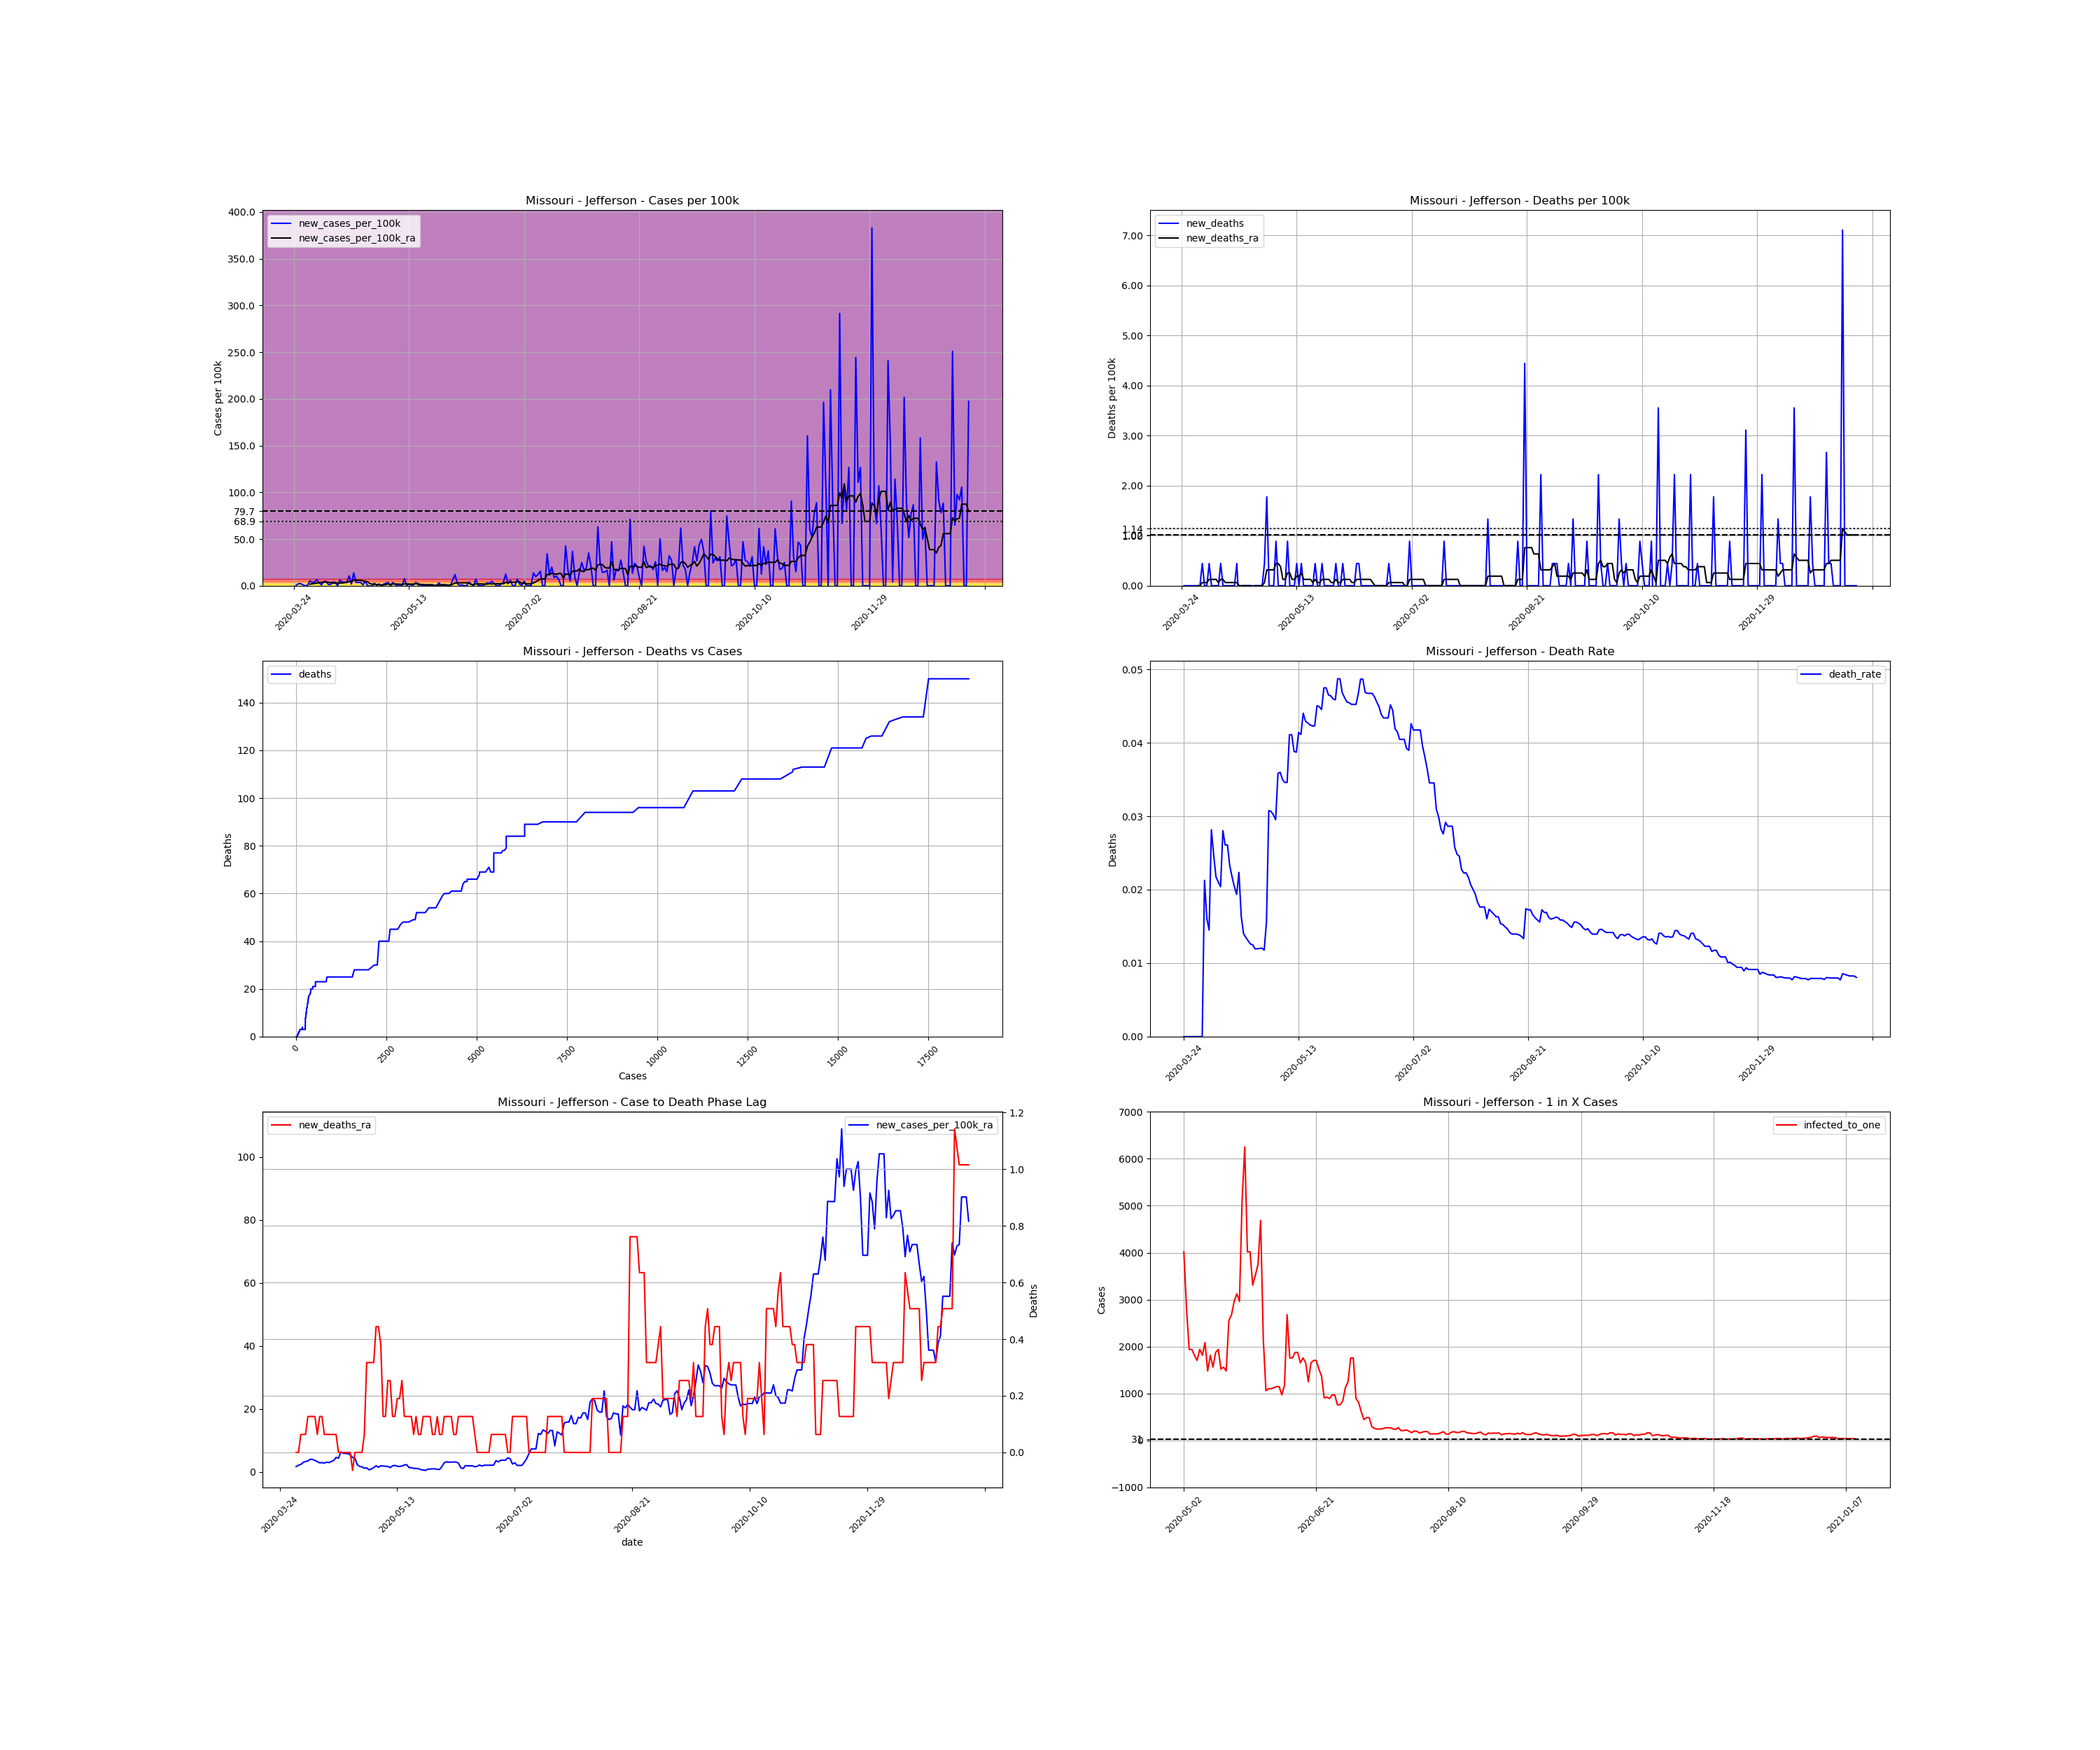

Data behind this chart, as committed beside it:
, date, county, state, fips, cases, deaths, COUNTY, STNAME, CTYNAME, POPESTIMATE2019, cases_per_100k, deaths_per_100k, death_rate, new_cases, new_cases_per_100k, new_deaths, new_cases_per_100k_ra, new_deaths_ra, active_cases, infected_to_one
384459, 2020-03-24, Jefferson, Missouri, 29099, 4, 0.0, 99, Missouri, Jefferson, 225081, 1.777, 0.0, 0.0, , , , , , , 
384460, 2020-03-25, Jefferson, Missouri, 29099, 5, 0.0, 99, Missouri, Jefferson, 225081, 2.221, 0.0, 0.0, 1.0, 0.4443, 0.0, , , , 
384461, 2020-03-26, Jefferson, Missouri, 29099, 10, 0.0, 99, Missouri, Jefferson, 225081, 4.443, 0.0, 0.0, 5.0, 2.221, 0.0, , , , 
384462, 2020-03-27, Jefferson, Missouri, 29099, 15, 0.0, 99, Missouri, Jefferson, 225081, 6.664, 0.0, 0.0, 5.0, 2.221, 0.0, , , , 
384463, 2020-03-28, Jefferson, Missouri, 29099, 17, 0.0, 99, Missouri, Jefferson, 225081, 7.553, 0.0, 0.0, 2.0, 0.8886, 0.0, , , , 
384464, 2020-03-29, Jefferson, Missouri, 29099, 17, 0.0, 99, Missouri, Jefferson, 225081, 7.553, 0.0, 0.0, 0.0, 0.0, 0.0, , , , 
384465, 2020-03-30, Jefferson, Missouri, 29099, 18, 0.0, 99, Missouri, Jefferson, 225081, 7.997, 0.0, 0.0, 1.0, 0.4443, 0.0, , , , 
384466, 2020-03-31, Jefferson, Missouri, 29099, 30, 0.0, 99, Missouri, Jefferson, 225081, 13.33, 0.0, 0.0, 12.0, 5.331, 0.0, 1.65, 0.0, , 
384467, 2020-04-01, Jefferson, Missouri, 29099, 38, 0.0, 99, Missouri, Jefferson, 225081, 16.88, 0.0, 0.0, 8.0, 3.554, 0.0, 2.094, 0.0, 34.0, 1655
384468, 2020-04-02, Jefferson, Missouri, 29099, 47, 1.0, 99, Missouri, Jefferson, 225081, 20.88, 0.4443, 0.02128, 9.0, 3.999, 0.4443, 2.348, 0.06347, 42.0, 1340
384469, 2020-04-03, Jefferson, Missouri, 29099, 62, 1.0, 99, Missouri, Jefferson, 225081, 27.55, 0.4443, 0.01613, 15.0, 6.664, 0.0, 2.983, 0.06347, 52.0, 1082
384470, 2020-04-04, Jefferson, Missouri, 29099, 69, 1.0, 99, Missouri, Jefferson, 225081, 30.66, 0.4443, 0.01449, 7.0, 3.11, 0.0, 3.3, 0.06347, 54.0, 1042
384471, 2020-04-05, Jefferson, Missouri, 29099, 71, 2.0, 99, Missouri, Jefferson, 225081, 31.54, 0.8886, 0.02817, 2.0, 0.8886, 0.4443, 3.427, 0.1269, 54.0, 1042
384472, 2020-04-06, Jefferson, Missouri, 29099, 81, 2.0, 99, Missouri, Jefferson, 225081, 35.99, 0.8886, 0.02469, 10.0, 4.443, 0.0, 3.999, 0.1269, 64.0, 879.2
384473, 2020-04-07, Jefferson, Missouri, 29099, 92, 2.0, 99, Missouri, Jefferson, 225081, 40.87, 0.8886, 0.02174, 11.0, 4.887, 0.0, 3.935, 0.1269, 74.0, 760.4
384474, 2020-04-08, Jefferson, Missouri, 29099, 95, 2.0, 99, Missouri, Jefferson, 225081, 42.21, 0.8886, 0.02105, 3.0, 1.333, 0.0, 3.618, 0.1269, 65.0, 865.7
384475, 2020-04-09, Jefferson, Missouri, 29099, 98, 2.0, 99, Missouri, Jefferson, 225081, 43.54, 0.8886, 0.02041, 3.0, 1.333, 0.0, 3.237, 0.06347, 60.0, 937.8
384476, 2020-04-10, Jefferson, Missouri, 29099, 107, 3.0, 99, Missouri, Jefferson, 225081, 47.54, 1.333, 0.02804, 9.0, 3.999, 0.4443, 2.856, 0.1269, 60.0, 937.8
384477, 2020-04-11, Jefferson, Missouri, 29099, 115, 3.0, 99, Missouri, Jefferson, 225081, 51.09, 1.333, 0.02609, 8.0, 3.554, 0.0, 2.92, 0.1269, 53.0, 1062
384478, 2020-04-12, Jefferson, Missouri, 29099, 115, 3.0, 99, Missouri, Jefferson, 225081, 51.09, 1.333, 0.02609, 0.0, 0.0, 0.0, 2.793, 0.06347, 46.0, 1223
384479, 2020-04-13, Jefferson, Missouri, 29099, 129, 3.0, 99, Missouri, Jefferson, 225081, 57.31, 1.333, 0.02326, 14.0, 6.22, 0.0, 3.047, 0.06347, 58.0, 970.2
384480, 2020-04-14, Jefferson, Missouri, 29099, 138, 3.0, 99, Missouri, Jefferson, 225081, 61.31, 1.333, 0.02174, 9.0, 3.999, 0.0, 2.92, 0.06347, 57.0, 987.2
384481, 2020-04-15, Jefferson, Missouri, 29099, 147, 3.0, 99, Missouri, Jefferson, 225081, 65.31, 1.333, 0.02041, 9.0, 3.999, 0.0, 3.3, 0.06347, 55.0, 1023
384482, 2020-04-16, Jefferson, Missouri, 29099, 155, 3.0, 99, Missouri, Jefferson, 225081, 68.86, 1.333, 0.01935, 8.0, 3.554, 0.0, 3.618, 0.06347, 60.0, 937.8
384483, 2020-04-17, Jefferson, Missouri, 29099, 179, 4.0, 99, Missouri, Jefferson, 225081, 79.53, 1.777, 0.02235, 24.0, 10.66, 0.4443, 4.57, 0.06347, 81.0, 694.7
384484, 2020-04-18, Jefferson, Missouri, 29099, 183, 3.0, 99, Missouri, Jefferson, 225081, 81.3, 1.333, 0.01639, 4.0, 1.777, -0.4443, 4.316, 0.0, 76.0, 740.4
384485, 2020-04-19, Jefferson, Missouri, 29099, 214, 3.0, 99, Missouri, Jefferson, 225081, 95.08, 1.333, 0.01402, 31.0, 13.77, 0.0, 6.283, 0.0, 99.0, 568.4
384486, 2020-04-20, Jefferson, Missouri, 29099, 222, 3.0, 99, Missouri, Jefferson, 225081, 98.63, 1.333, 0.01351, 8.0, 3.554, 0.0, 5.903, 0.0, 107.0, 525.9
384487, 2020-04-21, Jefferson, Missouri, 29099, 230, 3.0, 99, Missouri, Jefferson, 225081, 102.2, 1.333, 0.01304, 8.0, 3.554, 0.0, 5.839, 0.0, 101.0, 557.1
384488, 2020-04-22, Jefferson, Missouri, 29099, 238, 3.0, 99, Missouri, Jefferson, 225081, 105.7, 1.333, 0.01261, 8.0, 3.554, 0.0, 5.776, 0.0, 100.0, 562.7
384489, 2020-04-23, Jefferson, Missouri, 29099, 240, 3.0, 99, Missouri, Jefferson, 225081, 106.6, 1.333, 0.0125, 2.0, 0.8886, 0.0, 5.395, 0.0, 93.0, 605.1
384490, 2020-04-24, Jefferson, Missouri, 29099, 251, 3.0, 99, Missouri, Jefferson, 225081, 111.5, 1.333, 0.01195, 11.0, 4.887, 0.0, 4.57, -0.06347, 96.0, 586.1
384491, 2020-04-25, Jefferson, Missouri, 29099, 251, 3.0, 99, Missouri, Jefferson, 225081, 111.5, 1.333, 0.01195, 0.0, 0.0, 0.0, 4.316, 0.0, 72.0, 781.5
384492, 2020-04-26, Jefferson, Missouri, 29099, 250, 3.0, 99, Missouri, Jefferson, 225081, 111.1, 1.333, 0.012, -1.0, -0.4443, 0.0, 2.285, 0.0, 67.0, 839.9
384493, 2020-04-27, Jefferson, Missouri, 29099, 249, 3.0, 99, Missouri, Jefferson, 225081, 110.6, 1.333, 0.01205, -1.0, -0.4443, 0.0, 1.714, 0.0, 35.0, 1608
384494, 2020-04-28, Jefferson, Missouri, 29099, 255, 3.0, 99, Missouri, Jefferson, 225081, 113.3, 1.333, 0.01176, 6.0, 2.666, 0.0, 1.587, 0.0, 33.0, 1705
384495, 2020-04-29, Jefferson, Missouri, 29099, 256, 4.0, 99, Missouri, Jefferson, 225081, 113.7, 1.777, 0.01562, 1.0, 0.4443, 0.4443, 1.142, 0.06347, 26.0, 2164
384496, 2020-04-30, Jefferson, Missouri, 29099, 260, 8.0, 99, Missouri, Jefferson, 225081, 115.5, 3.554, 0.03077, 4.0, 1.777, 1.777, 1.269, 0.3173, 22.0, 2558
384497, 2020-05-01, Jefferson, Missouri, 29099, 261, 8.0, 99, Missouri, Jefferson, 225081, 116, 3.554, 0.03065, 1.0, 0.4443, 0.0, 0.6347, 0.3173, 21.0, 2680
384498, 2020-05-02, Jefferson, Missouri, 29099, 265, 8.0, 99, Missouri, Jefferson, 225081, 117.7, 3.554, 0.03019, 4.0, 1.777, 0.0, 0.8886, 0.3173, 14.0, 4019
384499, 2020-05-03, Jefferson, Missouri, 29099, 271, 8.0, 99, Missouri, Jefferson, 225081, 120.4, 3.554, 0.02952, 6.0, 2.666, 0.0, 1.333, 0.3173, 20.0, 2814
384500, 2020-05-04, Jefferson, Missouri, 29099, 279, 10.0, 99, Missouri, Jefferson, 225081, 124, 4.443, 0.03584, 8.0, 3.554, 0.8886, 1.904, 0.4443, 29.0, 1940
384501, 2020-05-05, Jefferson, Missouri, 29099, 278, 10.0, 99, Missouri, Jefferson, 225081, 123.5, 4.443, 0.03597, -1.0, -0.4443, 0.0, 1.46, 0.4443, 29.0, 1940
384502, 2020-05-06, Jefferson, Missouri, 29099, 286, 10.0, 99, Missouri, Jefferson, 225081, 127.1, 4.443, 0.03497, 8.0, 3.554, 0.0, 1.904, 0.3808, 31.0, 1815
384503, 2020-05-07, Jefferson, Missouri, 29099, 289, 10.0, 99, Missouri, Jefferson, 225081, 128.4, 4.443, 0.0346, 3.0, 1.333, 0.0, 1.841, 0.1269, 33.0, 1705
384504, 2020-05-08, Jefferson, Missouri, 29099, 289, 10.0, 99, Missouri, Jefferson, 225081, 128.4, 4.443, 0.0346, 0.0, 0.0, 0.0, 1.777, 0.1269, 29.0, 1940
384505, 2020-05-09, Jefferson, Missouri, 29099, 292, 12.0, 99, Missouri, Jefferson, 225081, 129.7, 5.331, 0.0411, 3.0, 1.333, 0.8886, 1.714, 0.2539, 31.0, 1815
384506, 2020-05-10, Jefferson, Missouri, 29099, 292, 12.0, 99, Missouri, Jefferson, 225081, 129.7, 5.331, 0.0411, 0.0, 0.0, 0.0, 1.333, 0.2539, 27.0, 2084
384507, 2020-05-11, Jefferson, Missouri, 29099, 309, 12.0, 99, Missouri, Jefferson, 225081, 137.3, 5.331, 0.03883, 17.0, 7.553, 0.0, 1.904, 0.1269, 38.0, 1481
384508, 2020-05-12, Jefferson, Missouri, 29099, 310, 12.0, 99, Missouri, Jefferson, 225081, 137.7, 5.331, 0.03871, 1.0, 0.4443, 0.0, 2.031, 0.1269, 31.0, 1815
384509, 2020-05-13, Jefferson, Missouri, 29099, 314, 13.0, 99, Missouri, Jefferson, 225081, 139.5, 5.776, 0.0414, 4.0, 1.777, 0.4443, 1.777, 0.1904, 36.0, 1563
384510, 2020-05-14, Jefferson, Missouri, 29099, 316, 13.0, 99, Missouri, Jefferson, 225081, 140.4, 5.776, 0.04114, 2.0, 0.8886, 0.0, 1.714, 0.1904, 30.0, 1876
384511, 2020-05-15, Jefferson, Missouri, 29099, 318, 14.0, 99, Missouri, Jefferson, 225081, 141.3, 6.22, 0.04403, 2.0, 0.8886, 0.4443, 1.841, 0.2539, 29.0, 1940
384512, 2020-05-16, Jefferson, Missouri, 29099, 326, 14.0, 99, Missouri, Jefferson, 225081, 144.8, 6.22, 0.04294, 8.0, 3.554, 0.0, 2.158, 0.1269, 37.0, 1521
384513, 2020-05-17, Jefferson, Missouri, 29099, 328, 14.0, 99, Missouri, Jefferson, 225081, 145.7, 6.22, 0.04268, 2.0, 0.8886, 0.0, 2.285, 0.1269, 36.0, 1563
384514, 2020-05-18, Jefferson, Missouri, 29099, 330, 14.0, 99, Missouri, Jefferson, 225081, 146.6, 6.22, 0.04242, 2.0, 0.8886, 0.0, 1.333, 0.1269, 38.0, 1481
384515, 2020-05-19, Jefferson, Missouri, 29099, 331, 14.0, 99, Missouri, Jefferson, 225081, 147.1, 6.22, 0.0423, 1.0, 0.4443, 0.0, 1.333, 0.1269, 22.0, 2558
384516, 2020-05-20, Jefferson, Missouri, 29099, 331, 14.0, 99, Missouri, Jefferson, 225081, 147.1, 6.22, 0.0423, 0.0, 0.0, 0.0, 1.079, 0.06347, 21.0, 2680
384517, 2020-05-21, Jefferson, Missouri, 29099, 333, 15.0, 99, Missouri, Jefferson, 225081, 147.9, 6.664, 0.04505, 2.0, 0.8886, 0.4443, 1.079, 0.1269, 19.0, 2962
384518, 2020-05-22, Jefferson, Missouri, 29099, 334, 15.0, 99, Missouri, Jefferson, 225081, 148.4, 6.664, 0.04491, 1.0, 0.4443, 0.0, 1.016, 0.06347, 18.0, 3126
... 234 more rows
